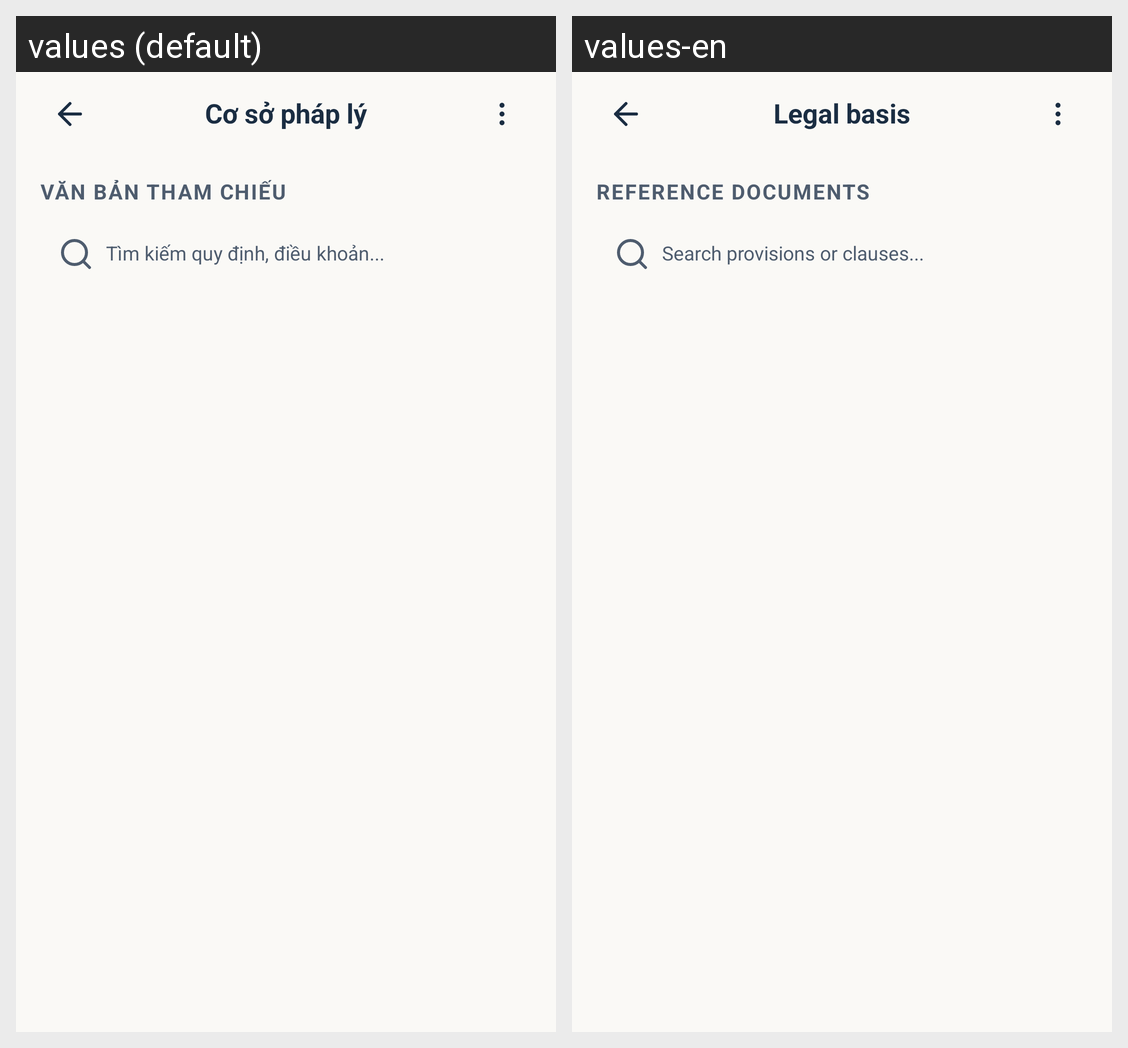

The Android screen above is rendered under two locales of the same app. Produce the string resources it draws, with the default and per-locale values.
Android screen res/layout/activity_analysis_legal_references.xml rendered under 2 locales, left to right: values (default), values-en. Device: Nexus 5 (rendered at 1080×1920; each locale shown at half size, 540×960, under a caption strip naming it); theme Theme.LagalLens.
Strings drawn on this screen, with the default value and each locale's value (text and hints the layout hard-codes, and strings that could not be matched under every locale, appear in the picture but are not listed):

analysis_legal_references_title
  values: Cơ sở pháp lý
  values-en: Legal basis

analysis_legal_references_section_title
  values: Văn bản tham chiếu
  values-en: Reference documents

analysis_legal_references_search_hint
  values: Tìm kiếm quy định, điều khoản...
  values-en: Search provisions or clauses...
